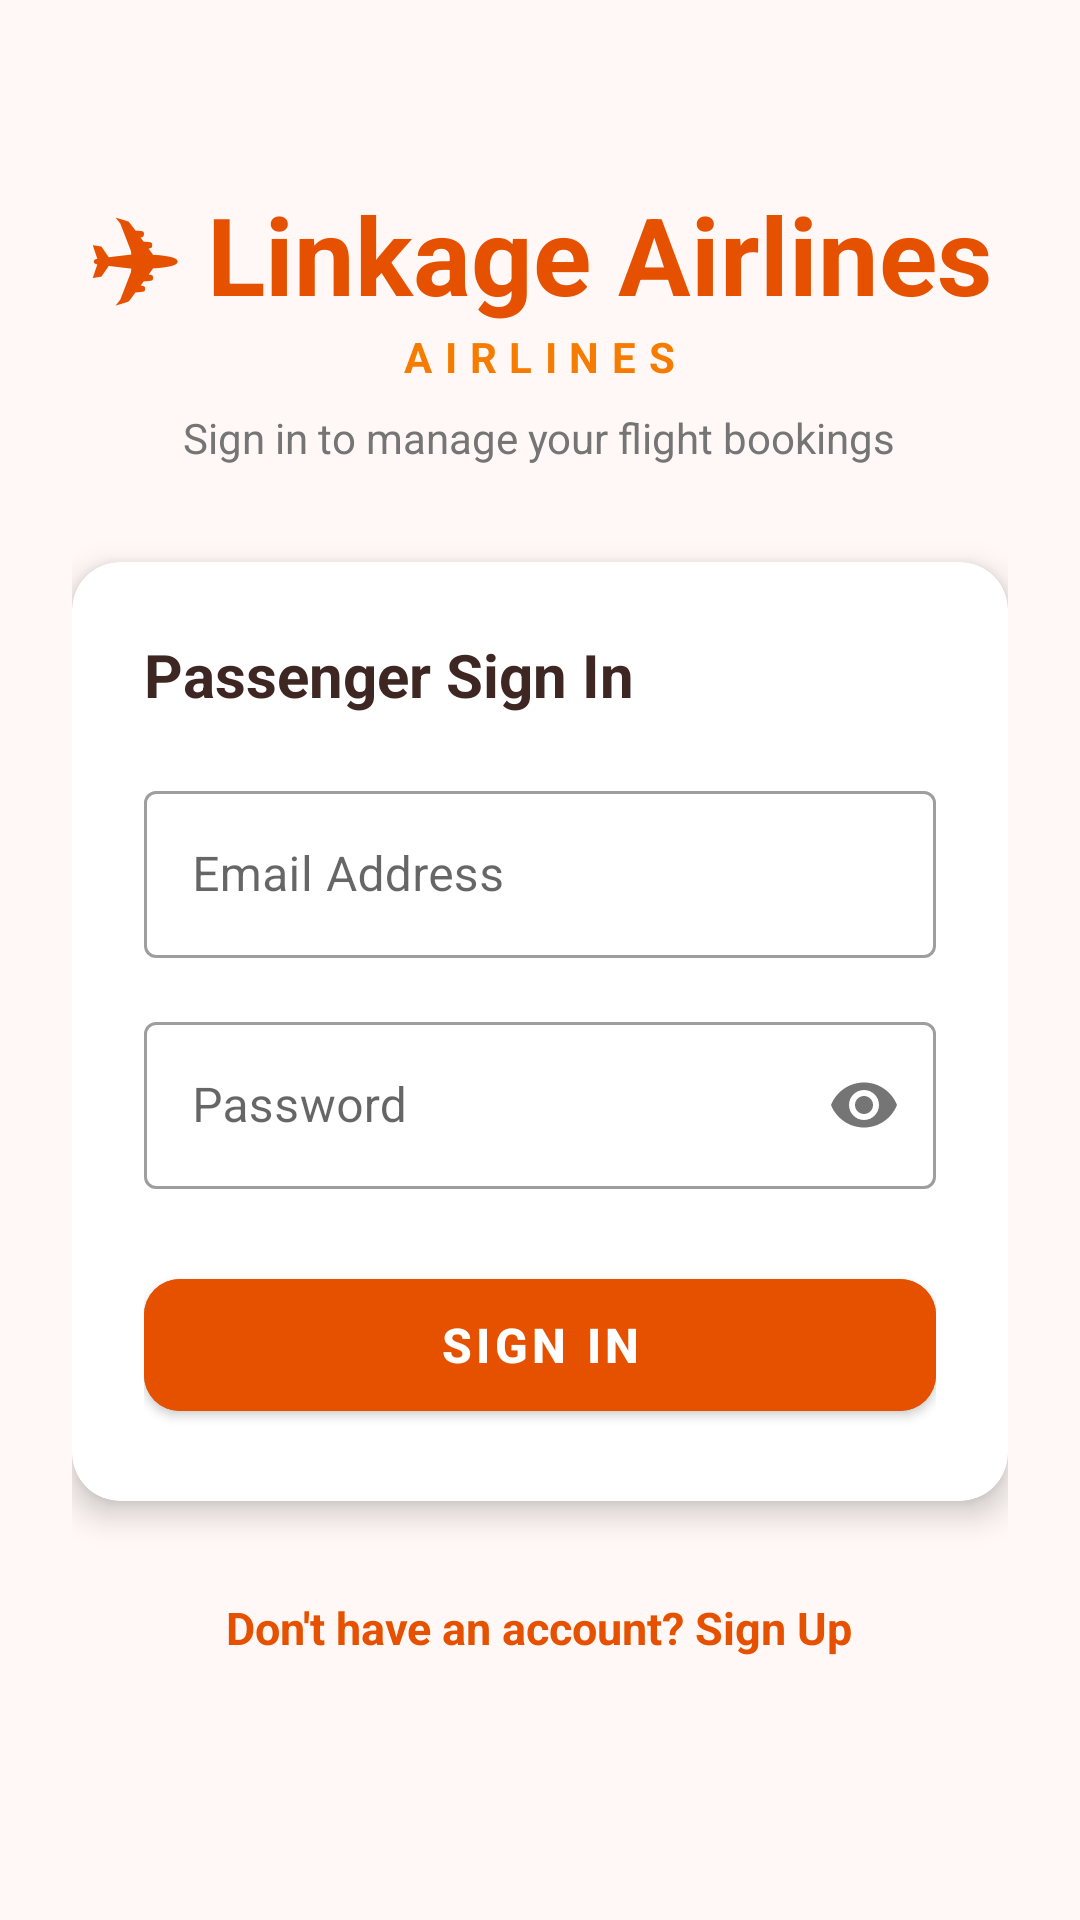

Produce the Android XML layout that renders to this screen, including the resource entries it uses.
<!-- AndroidManifest.xml: application theme Theme.IPT_prefinals -->
<!-- res/layout/activity_login.xml -->
<?xml version="1.0" encoding="utf-8"?>
<ScrollView xmlns:android="http://schemas.android.com/apk/res/android"
    xmlns:app="http://schemas.android.com/apk/res-auto"
    android:layout_width="match_parent"
    android:layout_height="match_parent"
    android:fillViewport="true"
    android:background="@color/sky_bg">

    <LinearLayout
        android:layout_width="match_parent"
        android:layout_height="wrap_content"
        android:orientation="vertical"
        android:padding="24dp"
        android:gravity="center_horizontal">

        
        <LinearLayout
            android:layout_width="match_parent"
            android:layout_height="wrap_content"
            android:orientation="vertical"
            android:gravity="center"
            android:layout_marginTop="36dp"
            android:layout_marginBottom="32dp">

            <TextView
                android:layout_width="wrap_content"
                android:layout_height="wrap_content"
                android:text="✈ Linkage Airlines"
                android:textSize="36sp"
                android:textStyle="bold"
                android:textColor="@color/sky_primary" />

            <TextView
                android:layout_width="wrap_content"
                android:layout_height="wrap_content"
                android:text="AIRLINES"
                android:textSize="14sp"
                android:letterSpacing="0.3"
                android:textColor="@color/sky_secondary"
                android:textStyle="bold" />

            <TextView
                android:layout_width="wrap_content"
                android:layout_height="wrap_content"
                android:text="@string/sign_in_subtitle"
                android:textSize="14sp"
                android:textColor="@color/text_muted"
                android:layout_marginTop="8dp" />
        </LinearLayout>

        
        <com.google.android.material.card.MaterialCardView
            android:layout_width="match_parent"
            android:layout_height="wrap_content"
            app:cardCornerRadius="16dp"
            app:cardElevation="6dp"
            app:cardBackgroundColor="@color/card_bg">

            <LinearLayout
                android:layout_width="match_parent"
                android:layout_height="wrap_content"
                android:orientation="vertical"
                android:padding="24dp">

                <TextView
                    android:layout_width="wrap_content"
                    android:layout_height="wrap_content"
                    android:text="Passenger Sign In"
                    android:textSize="20sp"
                    android:textStyle="bold"
                    android:textColor="@color/text_primary"
                    android:layout_marginBottom="20dp" />

                
                <com.google.android.material.textfield.TextInputLayout
                    android:layout_width="match_parent"
                    android:layout_height="wrap_content"
                    android:hint="@string/email"
                    style="@style/Widget.MaterialComponents.TextInputLayout.OutlinedBox"
                    android:layout_marginBottom="16dp">

                    <com.google.android.material.textfield.TextInputEditText
                        android:id="@+id/etLoginEmail"
                        android:layout_width="match_parent"
                        android:layout_height="wrap_content"
                        android:inputType="textEmailAddress" />
                </com.google.android.material.textfield.TextInputLayout>

                
                <com.google.android.material.textfield.TextInputLayout
                    android:layout_width="match_parent"
                    android:layout_height="wrap_content"
                    android:hint="@string/password"
                    style="@style/Widget.MaterialComponents.TextInputLayout.OutlinedBox"
                    app:passwordToggleEnabled="true"
                    android:layout_marginBottom="24dp">

                    <com.google.android.material.textfield.TextInputEditText
                        android:id="@+id/etLoginPassword"
                        android:layout_width="match_parent"
                        android:layout_height="wrap_content"
                        android:inputType="textPassword" />
                </com.google.android.material.textfield.TextInputLayout>

                
                <ProgressBar
                    android:id="@+id/loginProgress"
                    android:layout_width="wrap_content"
                    android:layout_height="wrap_content"
                    android:layout_gravity="center"
                    android:visibility="gone"
                    android:layout_marginBottom="16dp" />

                
                <com.google.android.material.button.MaterialButton
                    android:id="@+id/btnLogin"
                    android:layout_width="match_parent"
                    android:layout_height="56dp"
                    android:text="@string/sign_in"
                    android:textSize="16sp"
                    android:textStyle="bold"
                    app:cornerRadius="12dp"
                    android:backgroundTint="@color/sky_primary" />

            </LinearLayout>
        </com.google.android.material.card.MaterialCardView>

        
        <TextView
            android:id="@+id/tvGoToRegister"
            android:layout_width="wrap_content"
            android:layout_height="wrap_content"
            android:text="@string/no_account"
            android:textSize="15sp"
            android:textColor="@color/sky_primary"
            android:textStyle="bold"
            android:padding="16dp"
            android:layout_marginTop="16dp" />

    </LinearLayout>
</ScrollView>
<!-- resources referenced by this layout -->
<resources>
  <color name="card_bg">#FFFFFF</color>
  <color name="sky_bg">#FFF8F6</color>
  <color name="sky_primary">#E65100</color>
  <color name="sky_secondary">#F57C00</color>
  <color name="text_muted">#757575</color>
  <color name="text_primary">#3E2723</color>
  <string name="email">Email Address</string>
  <string name="no_account">Don\'t have an account? Sign Up</string>
  <string name="password">Password</string>
  <string name="sign_in">Sign In</string>
  <string name="sign_in_subtitle">Sign in to manage your flight bookings</string>
  <style name="Theme.IPT_prefinals" parent="Theme.MaterialComponents.DayNight.NoActionBar">
          
          <item name="colorPrimary">@color/sky_primary</item>
          <item name="colorPrimaryVariant">@color/sky_primary_dark</item>
          <item name="colorOnPrimary">@color/white</item>
          
          <item name="colorSecondary">@color/sky_secondary</item>
          <item name="colorSecondaryVariant">@color/sky_secondary</item>
          <item name="colorOnSecondary">@color/white</item>
          
          <item name="android:statusBarColor">@color/sky_primary_dark</item>
          <item name="android:windowBackground">@color/sky_bg</item>
      </style>
  <color name="sky_primary_dark">#BF360C</color>
  <color name="white">#FFFFFF</color>
</resources>
